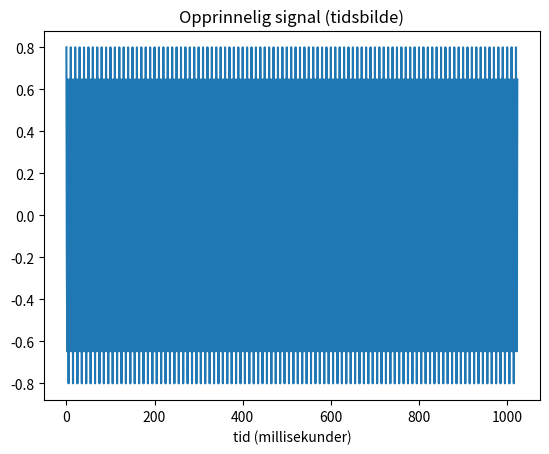

Recreate this plot in Python. (Note: this script raises an exception after producing the figure.)
# Enkelt eksempelprogram for aa vise hvordan fouriertransformasjon
# kan gjennomfoores i praksis i python. Eksempelet er en modifikasjon
# av et eksempelprogram paa hjemmesidene til Matlab og endret av meg
# til pythonkode. Kan ikke skrive de tre Norske bokstavene, derfor har
# jeg endret dem til ae, oo og aa.

from numpy import linspace, zeros, pi, cos, fft
from matplotlib.pyplot import plot, title, figure, xlabel, ylabel, savefig, show

Fs	= 1000									# Samplingsfrekvensen
dt	= 1. / Fs								# Tid mellom hver sampling
N	= 1024									# Antall samplinger
t	= linspace(0, N - 1, N) * dt			# Tidsvektor

# Lager her et kunstig signal som er et enkelt kosinus signal.
# Legger inn frekvensen som en variabel slik at jeg enkelt kan variere denne.
frek	= 700.								# Frekvens i Hz
x		= 0.8 * cos(2 * pi * frek * t)		# Signal, en enkel kosinus

figure()									# Lager figur
plot(Fs * t, x)								# Plott av signalet i tidsbildet
title("Opprinnelig signal (tidsbilde)")
xlabel("tid (millisekunder)")
savefig("3Figur_00.png")					# Lagrer plottet

X = fft.fft(x, N) / N						# Fouriertransformasjon

frekv = (Fs / 2.) * linspace(0, 1, N / 2)	# Frekvensvektor for plott

# Plotter bare lengden paa frekvenskomponentene i frekvensspekteret.
# Velger aa bare ta med frekvenser opp til halve samplingsfrekvensen.
figure()									# Lager ny figure
plot(frekv, 2 * abs(X[0 : N / 2]))			# Plotter halvparten av Fourierspekteret
title("Absolutt-verdier av frekvensspekteret")
xlabel("Frekvens (Hz)")
ylabel("|X(frekv)|")
savefig("3Figur_01.png")					# Lagrer plottet
show()